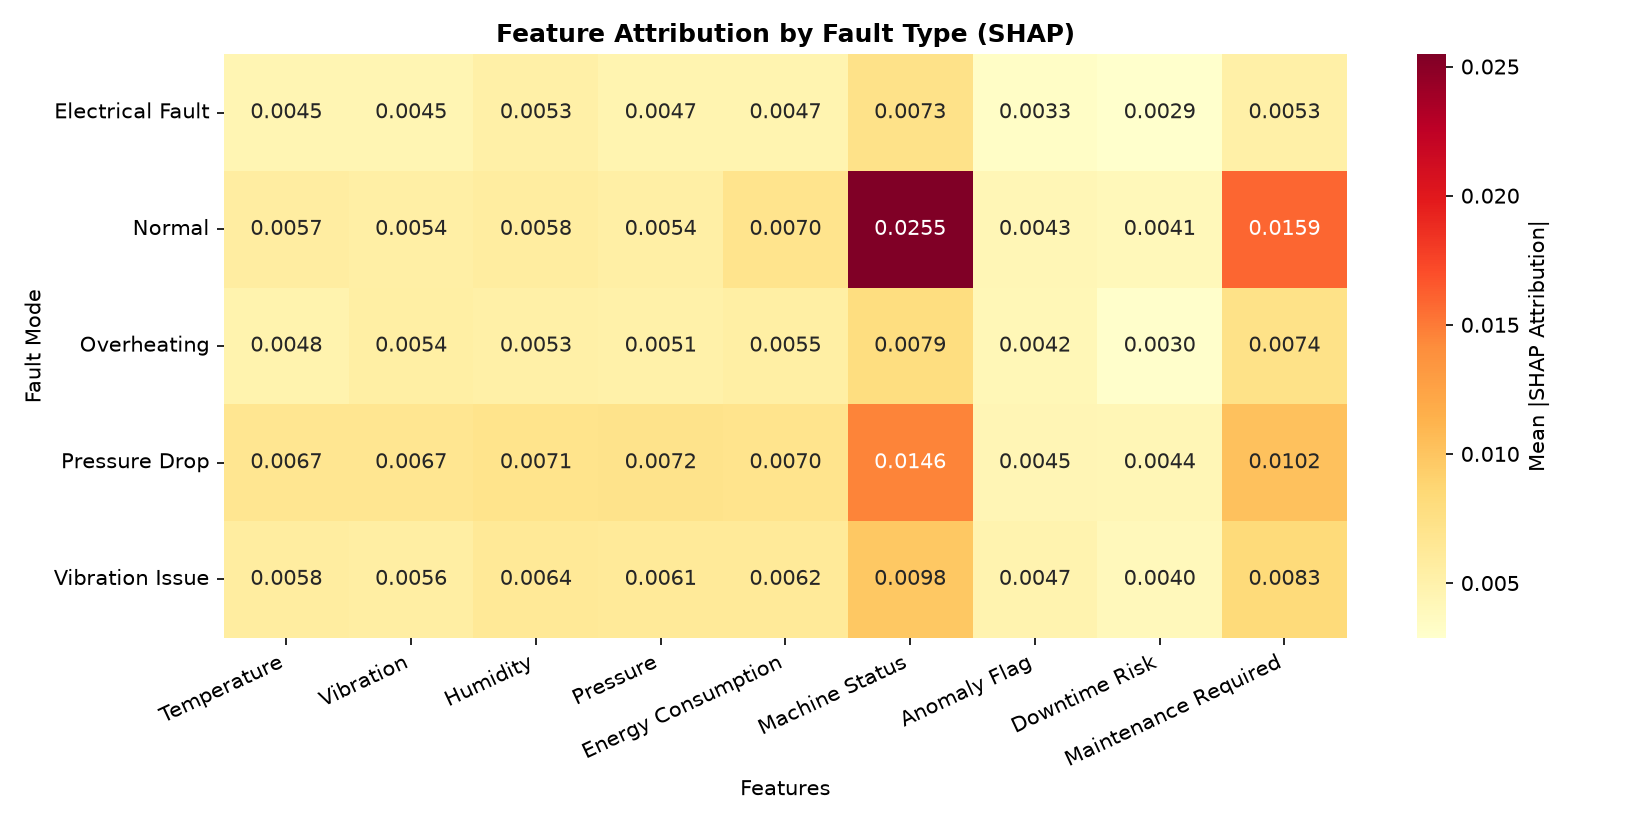

The table this chart was drawn from, first rows:
, Temperature, Vibration, Humidity, Pressure, Energy Consumption, Machine Status, Anomaly Flag, Downtime Risk, Maintenance Required
Electrical Fault, 0.004519, 0.004506, 0.005318, 0.004714, 0.004701, 0.007285, 0.003274, 0.00288, 0.005271
Normal, 0.005696, 0.005399, 0.005767, 0.005369, 0.006982, 0.02547, 0.004333, 0.004051, 0.01586
Overheating, 0.004829, 0.005446, 0.005279, 0.005122, 0.005479, 0.007901, 0.00422, 0.00297, 0.007358
Pressure Drop, 0.006749, 0.006711, 0.007057, 0.007161, 0.006967, 0.01459, 0.004463, 0.004355, 0.01021
Vibration Issue, 0.005784, 0.005604, 0.00639, 0.006145, 0.00615, 0.009824, 0.004739, 0.003977, 0.008262
